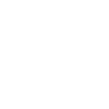
t = 0.00 s
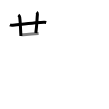
t = 3.50 s
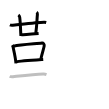
t = 7.25 s
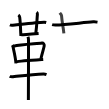
t = 10.75 s
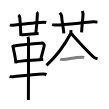
t = 14.50 s
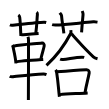
t = 18.00 s

The animated SVG that drew these frames (rendered in a browser with its animation timeline set to each time). Animation: 18 SMIL elements (animate=18); one cycle of 18.00 s.

<svg width="109px" height="109px" viewBox="0 0 px 109px" xmlns="http://www.w3.org/2000/svg" xmlns:xlink="http://www.w3.org/1999/xlink" xml:space="preserve" version="1.1"  baseProfile="full">
<path d="M9.9,24.88c0.62,0.27,2.27,0.31,2.9,0.27c3.27-0.24,24.34-2.71,31.22-2.83c1.04-0.02,1.67,0.13,2.19,0.26" style="fill:none;stroke:black;stroke-width:3;opacity:0">
  <animate attributeType="CSS" attributeName="opacity" from="0" to="1" begin="0s" dur="1s" repeatCount="Indefinite" fill="freeze" />
</path>
<path d="M18.35,14.96c0.47,0.33,1.25,1.48,1.34,2.14C20.5,23,20.42,28.54,20.92,36" style="fill:none;stroke:black;stroke-width:3;opacity:0">
  <animate attributeType="CSS" attributeName="opacity" from="0" to="1" begin="1s" dur="1s" repeatCount="Indefinite" fill="freeze" />
</path>
<path d="M36.56,12.25c0.46,0.33,0.9,1.47,0.84,2.14c-0.65,6.86-0.33,9.42-1.57,18.63" style="fill:none;stroke:black;stroke-width:3;opacity:0">
  <animate attributeType="CSS" attributeName="opacity" from="0" to="1" begin="2s" dur="1s" repeatCount="Indefinite" fill="freeze" />
</path>
<path d="M21.33,34.75c1.77,0,15.68-1.23,17.27-1.37" style="fill:none;stroke:black;stroke-width:3;opacity:0">
  <animate attributeType="CSS" attributeName="opacity" from="0" to="1" begin="3s" dur="1s" repeatCount="Indefinite" fill="freeze" />
</path>
<path d="M12.26,45.1c0.29,0.47,0.58,0.86,0.7,1.45c0.99,4.66,2.53,10.69,3,16.91" style="fill:none;stroke:black;stroke-width:3;opacity:0">
  <animate attributeType="CSS" attributeName="opacity" from="0" to="1" begin="4s" dur="1s" repeatCount="Indefinite" fill="freeze" />
</path>
<path d="M13.48,46.21c8.4-1.71,24.92-2.53,28.52-3.19c1.32-0.24,2.43,1.45,2.2,2.85c-0.47,2.88-2.25,7.88-3.28,12.9" style="fill:none;stroke:black;stroke-width:3;opacity:0">
  <animate attributeType="CSS" attributeName="opacity" from="0" to="1" begin="5s" dur="1s" repeatCount="Indefinite" fill="freeze" />
</path>
<path d="M15.75,61.88c4.23-0.75,20.5-1.88,27.48-2.38" style="fill:none;stroke:black;stroke-width:3;opacity:0">
  <animate attributeType="CSS" attributeName="opacity" from="0" to="1" begin="6s" dur="1s" repeatCount="Indefinite" fill="freeze" />
</path>
<path d="M9.75,76.2c0.86,0.54,2.43,0.64,3.29,0.54c6.71-0.74,20.73-2.49,30.45-2.73c1.43-0.04,2.29,0.26,3.01,0.53" style="fill:none;stroke:black;stroke-width:3;opacity:0">
  <animate attributeType="CSS" attributeName="opacity" from="0" to="1" begin="7s" dur="1s" repeatCount="Indefinite" fill="freeze" />
</path>
<path d="M27.96,36.75c0.36,1,0.54,2.23,0.54,3.25c0,8.5,0,53.75-0.12,60" style="fill:none;stroke:black;stroke-width:3;opacity:0">
  <animate attributeType="CSS" attributeName="opacity" from="0" to="1" begin="8s" dur="1s" repeatCount="Indefinite" fill="freeze" />
</path>
<path d="M52.14,24.68c1.21,0.37,2.61,0.4,3.83,0.37c8.44-0.2,28.03-2.55,37.27-3.2c2.01-0.14,3.23,0.17,4.23,0.36" style="fill:none;stroke:black;stroke-width:3;opacity:0">
  <animate attributeType="CSS" attributeName="opacity" from="0" to="1" begin="9s" dur="1s" repeatCount="Indefinite" fill="freeze" />
</path>
<path d="M59.75,12.89c1.25,1.47,1.71,1.9,1.78,2.82c0.71,8.71,1.57,9.54,2.34,17.62" style="fill:none;stroke:black;stroke-width:3;opacity:0">
  <animate attributeType="CSS" attributeName="opacity" from="0" to="1" begin="10s" dur="1s" repeatCount="Indefinite" fill="freeze" />
</path>
<path d="M82.19,11c0.56,1.25,0.98,2.05,0.86,3.59C82.5,21.25,82,25.5,81.58,32.36" style="fill:none;stroke:black;stroke-width:3;opacity:0">
  <animate attributeType="CSS" attributeName="opacity" from="0" to="1" begin="11s" dur="1s" repeatCount="Indefinite" fill="freeze" />
</path>
<path d="M70.82,30.12c0.07,0.83,0.42,2.25-0.14,3.33C66.5,41.5,59.25,53.5,46.49,65.29" style="fill:none;stroke:black;stroke-width:3;opacity:0">
  <animate attributeType="CSS" attributeName="opacity" from="0" to="1" begin="12s" dur="1s" repeatCount="Indefinite" fill="freeze" />
</path>
<path d="M71.59,33.73c3.39,4.61,18.01,19.67,21.75,23.04c1.27,1.15,2.9,1.63,4.17,1.96" style="fill:none;stroke:black;stroke-width:3;opacity:0">
  <animate attributeType="CSS" attributeName="opacity" from="0" to="1" begin="13s" dur="1s" repeatCount="Indefinite" fill="freeze" />
</path>
<path d="M60.14,59.21c0.46,0.19,2.57,0.21,3.03,0.19c4.73-0.22,12.06-2.23,18.82-2.26c0.76,0,1.86,0.09,2.24,0.19" style="fill:none;stroke:black;stroke-width:3;opacity:0">
  <animate attributeType="CSS" attributeName="opacity" from="0" to="1" begin="14s" dur="1s" repeatCount="Indefinite" fill="freeze" />
</path>
<path d="M55.57,69.94c0.46,0.58,1.01,1.96,1.13,2.71c1.54,9.88,1.68,15.89,2.71,24.13" style="fill:none;stroke:black;stroke-width:3;opacity:0">
  <animate attributeType="CSS" attributeName="opacity" from="0" to="1" begin="15s" dur="1s" repeatCount="Indefinite" fill="freeze" />
</path>
<path d="M56.59,71.8c12.66-1.05,23.16-1.8,29.75-2.16c1.98-0.11,3.13,1.63,2.85,3.24c-1.16,6.67-2.96,12.26-4.15,19.71" style="fill:none;stroke:black;stroke-width:3;opacity:0">
  <animate attributeType="CSS" attributeName="opacity" from="0" to="1" begin="16s" dur="1s" repeatCount="Indefinite" fill="freeze" />
</path>
<path d="M59.8,94.62c7.24-0.65,18.63-1.08,27.86-1.7" style="fill:none;stroke:black;stroke-width:3;opacity:0">
  <animate attributeType="CSS" attributeName="opacity" from="0" to="1" begin="17s" dur="1s" repeatCount="Indefinite" fill="freeze" />
</path>
</svg>
